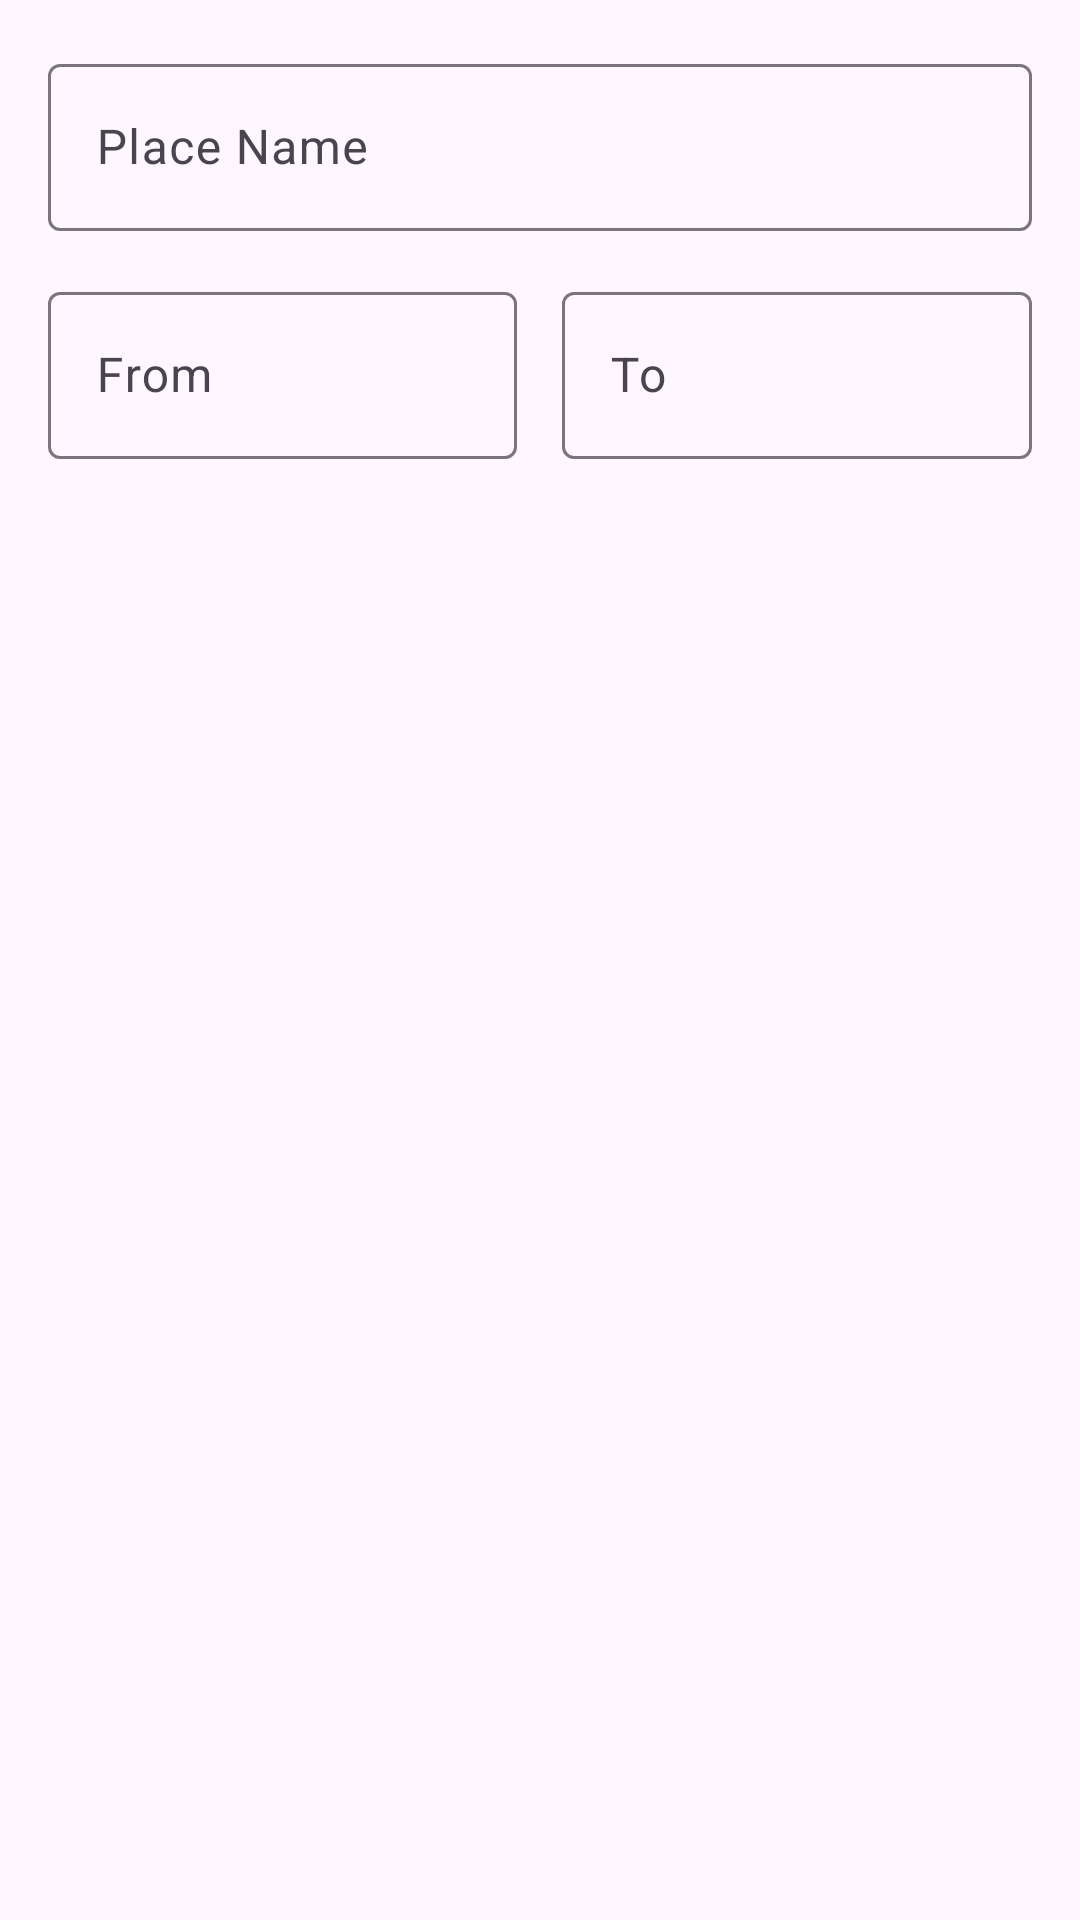

The Android layout XML behind this screen, and the referenced resources:
<!-- AndroidManifest.xml: application theme Theme.TravelPlanner -->
<!-- res/layout/add_place_dialog.xml -->
<?xml version="1.0" encoding="utf-8"?>
<LinearLayout xmlns:android="http://schemas.android.com/apk/res/android"
    android:layout_width="match_parent"
    android:layout_height="wrap_content"
    android:orientation="vertical"
    android:padding="16dp">

    <com.google.android.material.textfield.TextInputLayout
        android:layout_width="match_parent"
        android:layout_height="wrap_content">

        <com.google.android.material.textfield.MaterialAutoCompleteTextView
            android:id="@+id/place_name_et"
            android:layout_width="match_parent"
            android:layout_height="wrap_content"
            android:hint="Place Name"
            style="@style/Widget.Material3.AutoCompleteTextView.OutlinedBox"
            android:textColorHint="#808080" />

    </com.google.android.material.textfield.TextInputLayout>



    <LinearLayout
        android:layout_width="match_parent"
        android:layout_height="wrap_content"
        android:orientation="horizontal"
        android:layout_marginTop="15dp">

        <com.google.android.material.textfield.TextInputLayout
            android:layout_width="wrap_content"
            android:layout_height="wrap_content"
            android:layout_weight="1"
            >

            <com.google.android.material.textfield.TextInputEditText
                android:id="@+id/from_time_et"
                android:layout_width="match_parent"
                android:layout_height="wrap_content"

                android:hint="From"
                android:textColorHint="#808080" />

        </com.google.android.material.textfield.TextInputLayout>


        <com.google.android.material.textfield.TextInputLayout
            android:layout_width="wrap_content"
            android:layout_height="wrap_content"
            android:layout_marginStart="15dp"
            android:layout_weight="1"
            >

            <com.google.android.material.textfield.TextInputEditText
                android:id="@+id/to_time_et"
                android:layout_width="match_parent"
                android:layout_height="wrap_content"
                android:hint="To"
                android:textColorHint="#808080" />

        </com.google.android.material.textfield.TextInputLayout>



    </LinearLayout>

























</LinearLayout>
<!-- resources referenced by this layout -->
<resources>
  <style name="Theme.TravelPlanner" parent="Theme.Material3.DayNight">
          
          <item name="colorPrimary">@color/purple_500</item>
          <item name="colorPrimaryVariant">@color/purple_700</item>
          <item name="colorOnPrimary">@color/white</item>
          
          <item name="colorSecondary">@color/teal_200</item>
          <item name="colorSecondaryVariant">@color/teal_700</item>
          <item name="colorOnSecondary">@color/black</item>
          
          <item name="android:statusBarColor">?attr/colorPrimaryVariant</item>
  
          
      </style>
  <!-- not gathered from this repository: default colours our renderer supplied (Android Studio template values) -->
  <color name="purple_500">#FF6200EE</color>
  <color name="purple_700">#FF3700B3</color>
  <color name="teal_200">#FF03DAC5</color>
  <color name="teal_700">#FF018786</color>
  <color name="black">#FF000000</color>
  <color name="white">#FFFFFFFF</color>
</resources>
